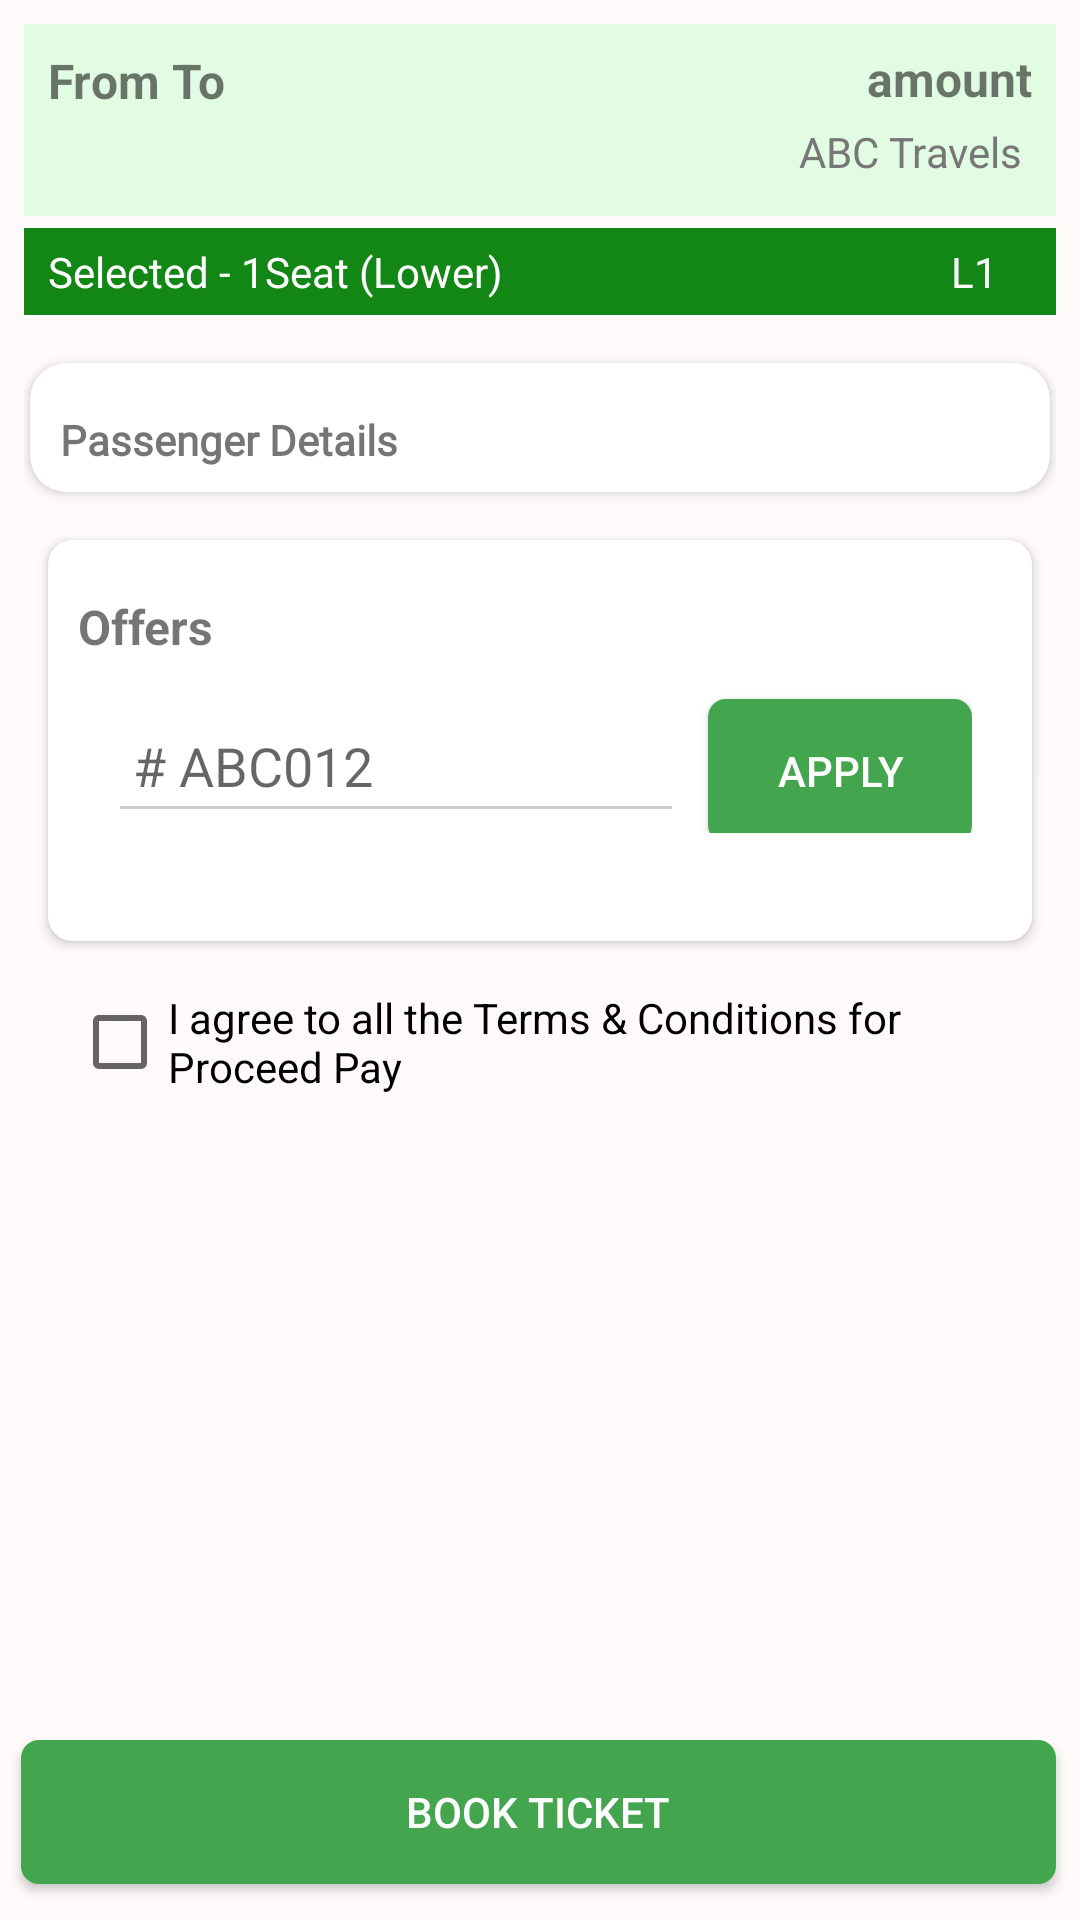

Reconstruct the res/layout file that produces this screen, plus the resources it refers to.
<!-- AndroidManifest.xml: application theme Theme.VcartBusbooking -->
<!-- res/layout/activity_passenger_details.xml -->
<androidx.constraintlayout.widget.ConstraintLayout xmlns:android="http://schemas.android.com/apk/res/android"
    xmlns:tools="http://schemas.android.com/tools"
    android:layout_width="match_parent"
    android:layout_height="match_parent"
    android:background="#FFFAFA"
    xmlns:app="http://schemas.android.com/apk/res-auto"
    android:fitsSystemWindows="true"
>







<ScrollView
    android:layout_width="match_parent"
    android:layout_height="match_parent"

    android:background="#FFFAFA"

  >

    <LinearLayout
        android:layout_width="match_parent"
        android:layout_height="wrap_content"
        android:padding="8dp"
        android:background="#FFFAFA"
        android:orientation="vertical">

        
        <LinearLayout
            android:layout_width="match_parent"
            android:layout_height="wrap_content"
            android:orientation="vertical"

            android:background="#E2FCE3"
            android:padding="8dp">

            <HorizontalScrollView
                android:id="@+id/horizontalScrollView"
                android:layout_width="wrap_content"
                android:layout_height="wrap_content"
                android:scrollbars="none">

                <LinearLayout
                    android:layout_width="wrap_content"
                    android:layout_height="24dp"
                    android:orientation="horizontal"
                    tools:ignore="TextSizeCheck">

                    <TextView
                        android:id="@+id/passenger_point_from"
                        android:layout_width="wrap_content"
                        android:layout_height="wrap_content"

                        android:gravity="center_vertical"
                        android:text="From "
                        android:textSize="16sp"
                        android:textStyle="bold"
                        tools:ignore="HardcodedText" />

                    <ImageView
                        android:layout_width="wrap_content"
                        android:layout_height="wrap_content"
                        android:src="@drawable/baseline_arrow_right_alt_24"
                        tools:ignore="ContentDescription" />

                    <TextView
                        android:id="@+id/passenger_point_to"
                        android:layout_width="wrap_content"
                        android:layout_height="wrap_content"

                        android:gravity="center_vertical"
                        android:text="To"
                        android:textSize="16sp"
                        android:textStyle="bold"
                        tools:ignore="HardcodedText" />


                </LinearLayout>

            </HorizontalScrollView>
            <TextView
                android:id="@+id/totalamount"
                android:layout_width="wrap_content"
                android:layout_height="wrap_content"
                android:layout_marginTop="-25dp"
                android:layout_gravity="end"
                android:gravity="center_vertical"
                android:text="amount"
                android:textSize="16sp"
                android:textStyle="bold"
                tools:ignore="HardcodedText" />
<LinearLayout
    android:layout_width="match_parent"
    android:layout_height="wrap_content"
    android:orientation="horizontal"
    >

    <TextView
        android:id="@+id/date"
        android:layout_width="wrap_content"
        android:layout_height="wrap_content"
        android:layout_marginTop="4dp"
        android:text=" "
        android:textColor="#777777"
        android:textSize="14sp"
        tools:ignore="HardcodedText,TextContrastCheck,SpeakableTextPresentCheck" />

    <TextView
        android:id="@+id/bus_name"
        android:layout_width="match_parent"
        android:layout_height="20dp"
        android:layout_marginTop="4dp"
        android:gravity="end"
        android:text="ABC Travels "
        android:textColor="#777777"
        android:textSize="14sp"
        tools:ignore="HardcodedText,TextContrastCheck" />
</LinearLayout>

        </LinearLayout>
        <LinearLayout
            android:layout_width="match_parent"
            android:layout_height="wrap_content"
            android:orientation="horizontal"

android:layout_marginTop="4dp"
            android:background="#128716">
            <TextView
android:id="@+id/passengercount"
                android:layout_width="wrap_content"
                android:layout_height="wrap_content"
                android:text="Selected - 1Seat (Lower)"
                android:layout_marginStart="8dp"
                android:layout_marginTop="5dp"
                android:layout_marginBottom="5dp"
                android:textColor="@color/white"
                android:textSize="14sp"
                tools:ignore="HardcodedText,TextContrastCheck" />

            <TextView
android:id="@+id/selected_seats_textview"
                android:layout_width="match_parent"
                android:layout_height="wrap_content"

                android:gravity="end"
                android:text="L1 "
                android:layout_marginEnd="16dp"
                android:layout_marginTop="5dp"
                android:layout_marginBottom="5dp"
                android:textColor="@color/white"
                android:textSize="14sp"
                tools:ignore="HardcodedText,TextContrastCheck" />
        </LinearLayout>
<androidx.cardview.widget.CardView
    android:layout_width="match_parent"
    android:layout_height="wrap_content"
    android:layout_marginStart="2dp"
    android:layout_marginEnd="2dp"
    app:cardCornerRadius="12dp"
    android:layout_marginTop="16dp"

    >


    <LinearLayout
        android:layout_width="match_parent"
        android:layout_height="wrap_content"

        android:orientation="vertical"

      >

        <TextView
            android:layout_width="match_parent"
            android:layout_height="wrap_content"
            android:layout_marginStart="10dp"
            android:layout_marginTop="16dp"
            android:layout_marginBottom="8dp"
            android:fontFamily="@font/neue_haas_unica_pro_regular"
            android:text="Passenger Details "
            android:textSize="14dp"
            android:textStyle="bold"
            tools:ignore="HardcodedText,TextSizeCheck" />

        <androidx.recyclerview.widget.RecyclerView
            android:id="@+id/recyclerView"
            android:layout_width="match_parent"
            android:layout_height="wrap_content"

          />







    </LinearLayout>


</androidx.cardview.widget.CardView>



        <androidx.cardview.widget.CardView
            android:layout_width="match_parent"
            android:layout_height="wrap_content"
            android:layout_marginStart="8dp"
            android:layout_marginEnd="8dp"
            android:layout_marginTop="16dp"

            app:cardCornerRadius="8dp"
            >
            <LinearLayout
                android:layout_width="match_parent"
                android:layout_height="wrap_content"
                android:orientation="vertical"
                android:padding="10dp"
                android:layout_marginTop="8dp">


            <TextView
                android:layout_width="match_parent"
                android:layout_height="wrap_content"
                android:text="Offers"
                android:textSize="16sp"

                android:textStyle="bold"
                tools:ignore="HardcodedText" />

            <LinearLayout
                android:layout_width="match_parent"
                android:layout_height="wrap_content"
                android:orientation="horizontal"
                android:padding="10dp"
                android:layout_marginBottom="16dp"
            >

                <EditText
                    android:id="@+id/coupon_code"
                    android:layout_width="0dp"
                    android:layout_height="wrap_content"
                    android:layout_weight="1"
                    android:backgroundTint="#CCCCCC"
                    android:hint=" # ABC012"
                    android:textColor="#006403"
                    android:minHeight="48dp"

                    tools:ignore="Autofill,HardcodedText,TextFields,VisualLintTextFieldSize" />

                <Button
                    android:id="@+id/apply_coupon"
                    android:layout_width="wrap_content"
                    android:layout_height="wrap_content"
                    android:layout_marginStart="8dp"
                    android:background="@drawable/apply_button_bg"
                    android:text="Apply"
                    android:textColor="@color/white"
                    tools:ignore="HardcodedText,TouchTargetSizeCheck" />
            </LinearLayout>
            </LinearLayout>
        </androidx.cardview.widget.CardView>






















        


        

        
        <CheckBox
            android:id="@+id/checkbox_terms"
            android:layout_width="match_parent"
            android:layout_height="wrap_content"
            android:layout_marginStart="16dp"
            android:layout_marginTop="16dp"
            android:text="I agree to all the Terms &amp; Conditions for Proceed Pay"
            tools:ignore="HardcodedText,TouchTargetSizeCheck,VisualLintButtonSize" />

        

    </LinearLayout>
</ScrollView>

    <Button
        android:id="@+id/BlockTicket"
        android:layout_width="match_parent"
        android:layout_height="48dp"
        android:layout_marginStart="7dp"
        android:layout_marginEnd="8dp"
        android:background="@drawable/apply_button_bg"
        android:text="Book Ticket"
        android:layout_marginBottom="12dp"
        android:textColor="@color/white"
        tools:ignore="HardcodedText,TouchTargetSizeCheck"
        app:layout_constraintBottom_toBottomOf="parent"



        />

</androidx.constraintlayout.widget.ConstraintLayout>
<!-- resources referenced by this layout -->
<resources>
  <color name="white">#FFFFFFFF</color>
  <!-- drawable apply_button_bg (drawable) -->
  <?xml version="1.0" encoding="utf-8"?>
  <shape xmlns:android="http://schemas.android.com/apk/res/android">
  <corners android:radius="6dp"/>
      <solid android:color="#43A54E"/>
  </shape>
  <style name="Theme.VcartBusbooking" parent="Base.Theme.VcartBusbooking" />
  <style name="Base.Theme.VcartBusbooking" parent="Theme.Design.Light.NoActionBar">
          
          
      </style>
</resources>
